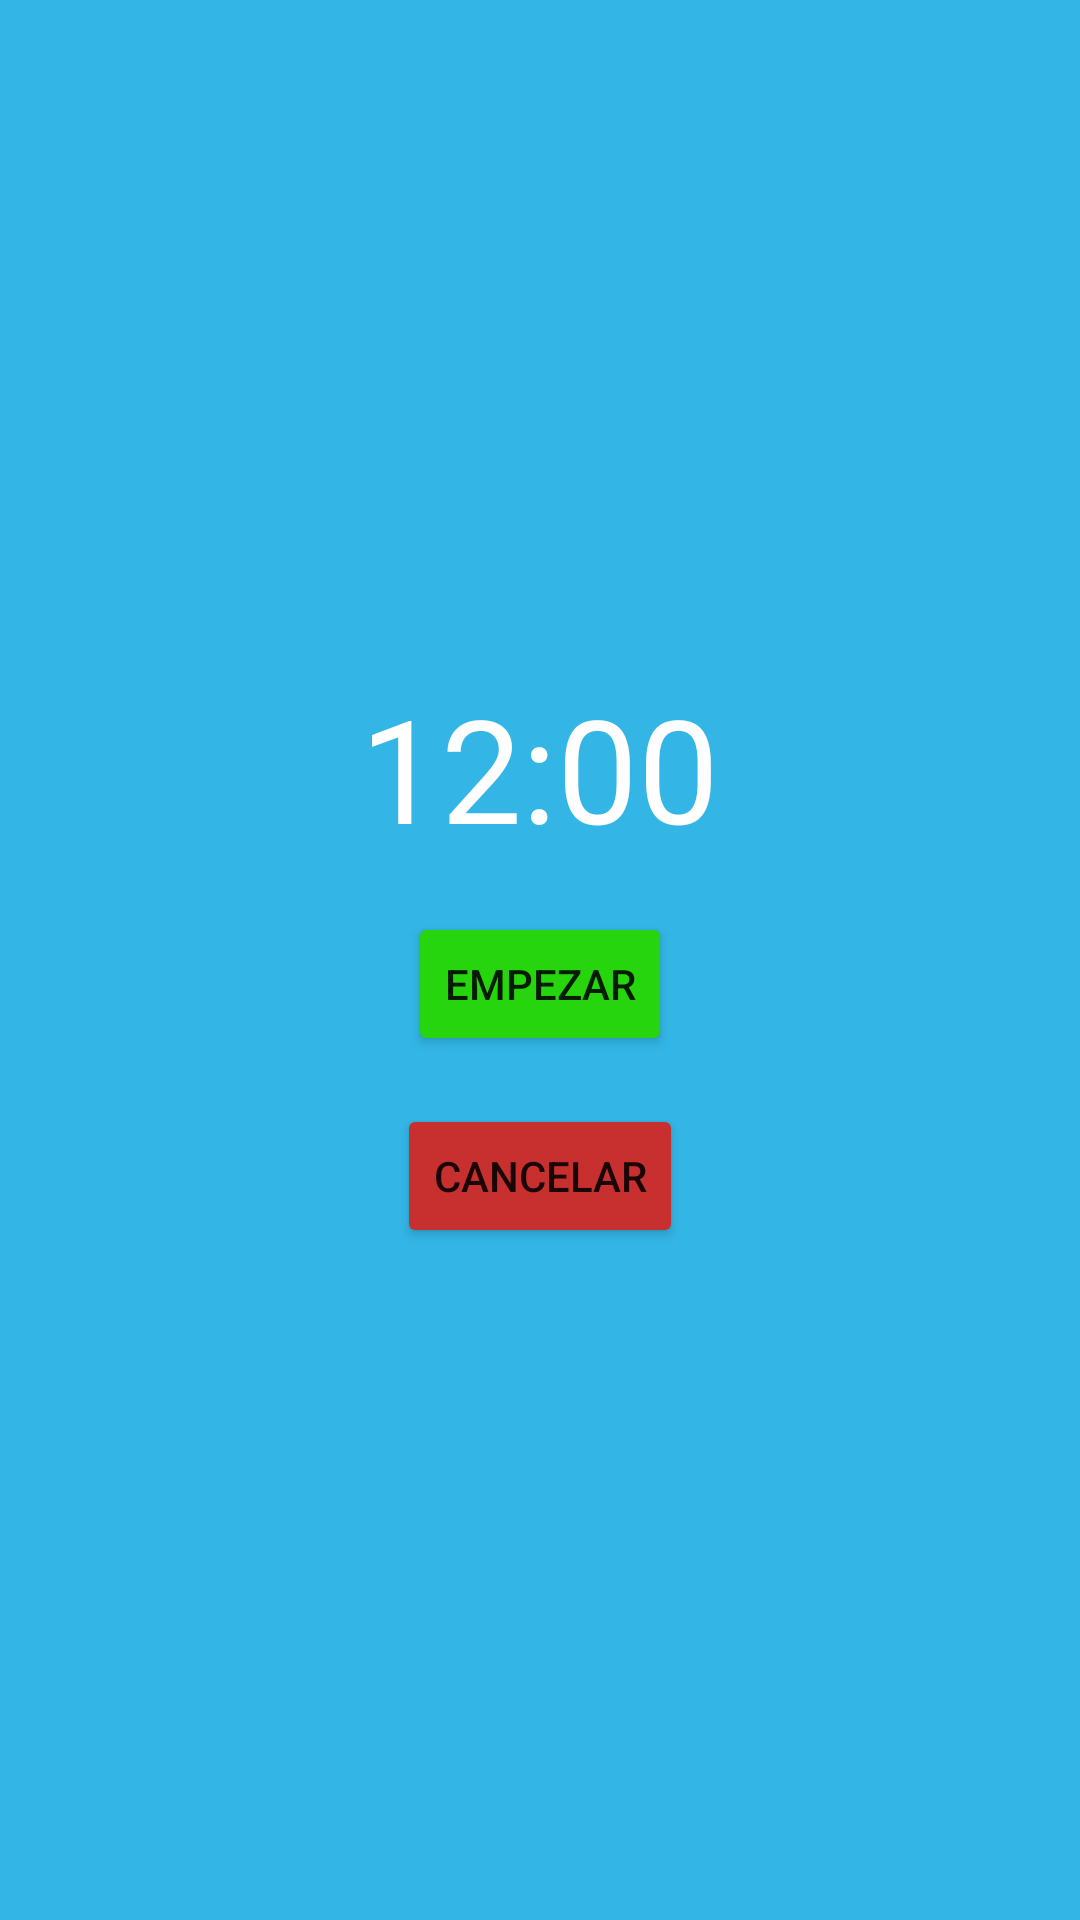

Android layout source for this screen:
<!-- AndroidManifest.xml: application theme Theme.Mindrixa -->
<!-- res/layout/activity_timer.xml -->
<?xml version="1.0" encoding="utf-8"?>
<LinearLayout xmlns:android="http://schemas.android.com/apk/res/android"
    android:layout_width="match_parent"
    android:layout_height="match_parent"
    android:orientation="vertical"
    android:padding="16dp"
    android:gravity="center"
    android:background="@android:color/holo_blue_light">

    <TextView
        android:id="@+id/timerTextView"
        android:layout_width="wrap_content"
        android:layout_height="wrap_content"
        android:textSize="48sp"
        android:textColor="@android:color/white"
        android:text="12:00" />

    <Button
        android:id="@+id/startButton"
        android:layout_width="wrap_content"
        android:layout_height="wrap_content"
        android:layout_marginTop="16dp"
        android:backgroundTint="#26D50D"
        android:text="Empezar" />

    <Button
        android:id="@+id/cancelButton"
        android:layout_width="wrap_content"
        android:layout_height="wrap_content"
        android:layout_marginTop="16dp"
        android:backgroundTint="#C83030"
        android:text="Cancelar" />
</LinearLayout>
<!-- resources referenced by this layout -->
<resources>
  <style name="Theme.Mindrixa" parent="Theme.MaterialComponents.DayNight.DarkActionBar">
          <item name="colorPrimary">@color/colorPrimary</item>
          <item name="colorPrimaryDark">@color/colorPrimaryDark</item>
          <item name="colorAccent">@color/colorAccent</item>
      </style>
  <color name="colorPrimary">#6200EE</color>
  <color name="colorPrimaryDark">#3700B3</color>
  <color name="colorAccent">#03DAC5</color>
</resources>
